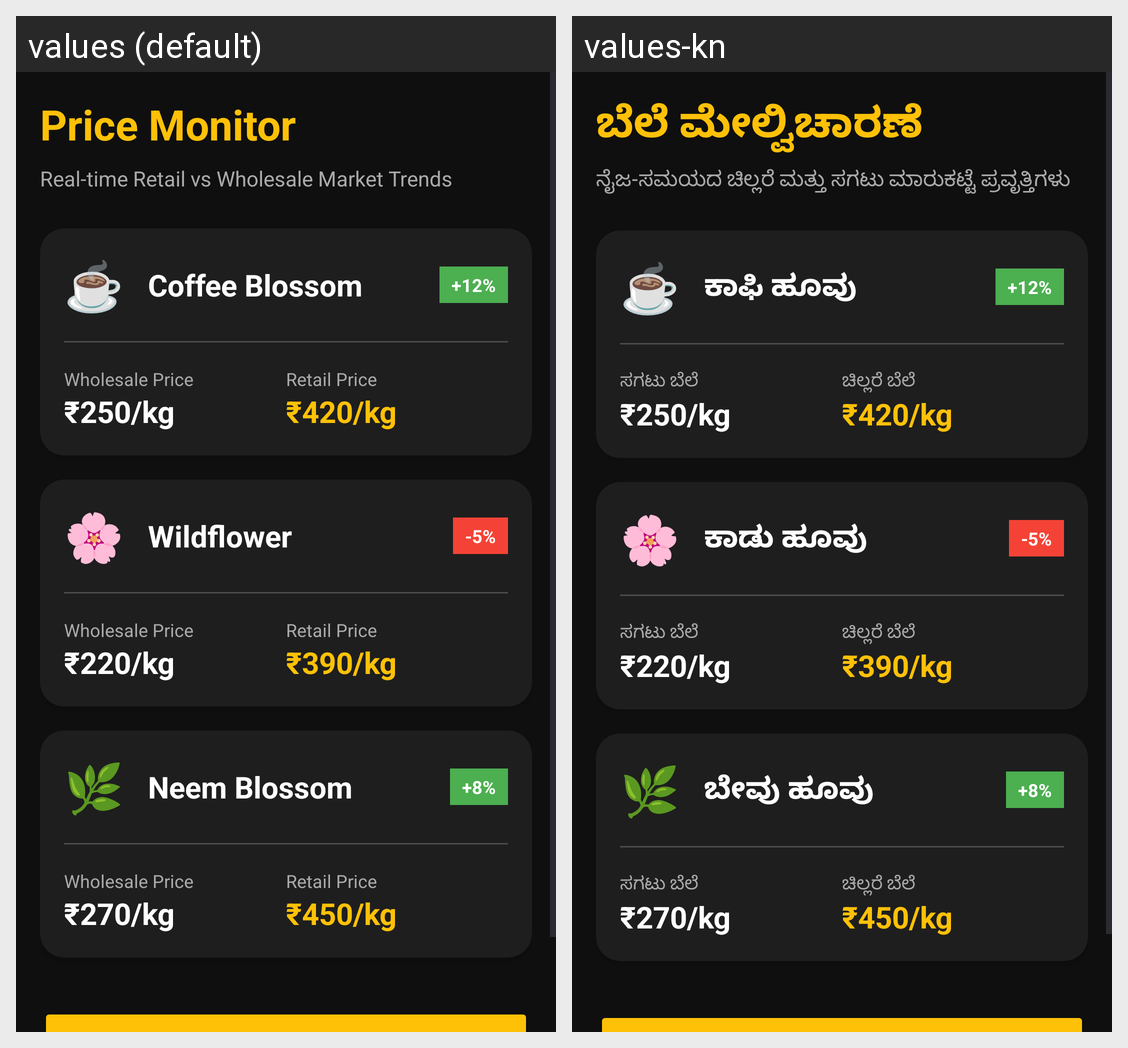

Locale-by-locale string values for the Android screen shown in this grid:
Android screen res/layout/activity_price_monitor.xml rendered under 2 locales, left to right: values (default), values-kn. Device: Nexus 5 (rendered at 1080×1920; each locale shown at half size, 540×960, under a caption strip naming it); theme Theme.JenuGumpuu.
Strings drawn on this screen, with the default value and each locale's value (text and hints the layout hard-codes, and strings that could not be matched under every locale, appear in the picture but are not listed):

price_monitor
  values: Price Monitor
  values-kn: ಬೆಲೆ ಮೇಲ್ವಿಚಾರಣೆ

price_monitor_subtitle
  values: Real-time Retail vs Wholesale Market Trends
  values-kn: ನೈಜ-ಸಮಯದ ಚಿಲ್ಲರೆ ಮತ್ತು ಸಗಟು ಮಾರುಕಟ್ಟೆ ಪ್ರವೃತ್ತಿಗಳು

coffee_blossom
  values: Coffee Blossom
  values-kn: ಕಾಫಿ ಹೂವು

wholesale_price
  values: Wholesale Price
  values-kn: ಸಗಟು ಬೆಲೆ

retail_price
  values: Retail Price
  values-kn: ಚಿಲ್ಲರೆ ಬೆಲೆ

wildflower
  values: Wildflower
  values-kn: ಕಾಡು ಹೂವು

neem_blossom
  values: Neem Blossom
  values-kn: ಬೇವು ಹೂವು
